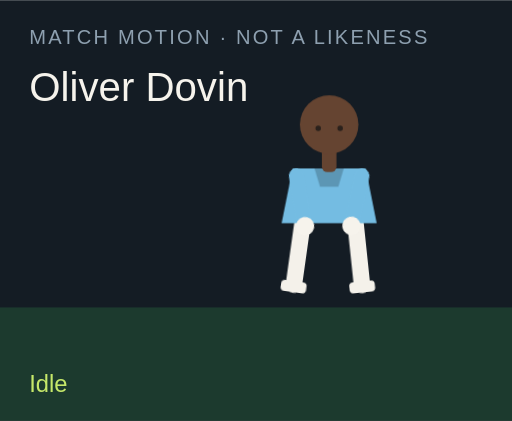
t = 0.00 s
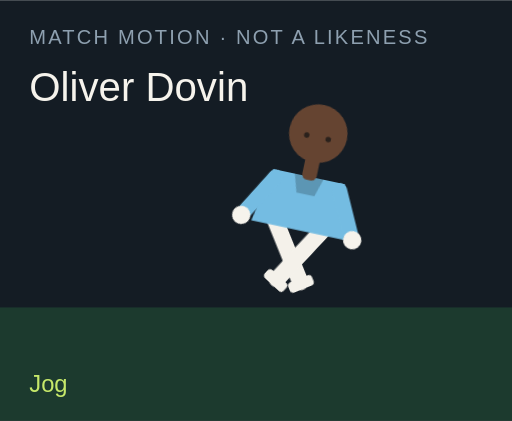
t = 1.50 s
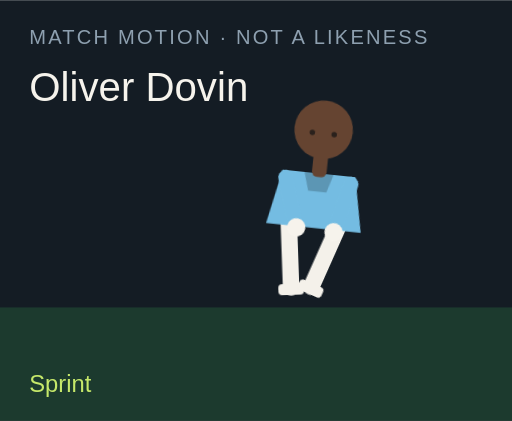
t = 3.00 s
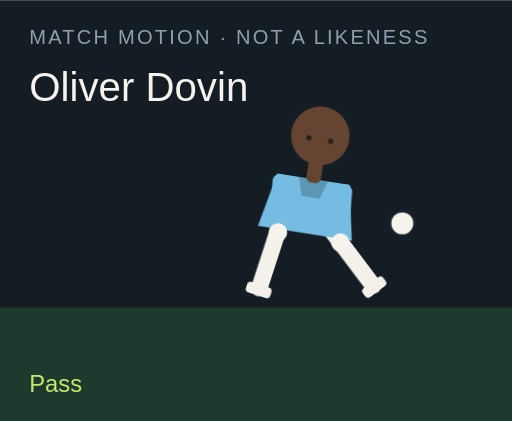
t = 4.50 s
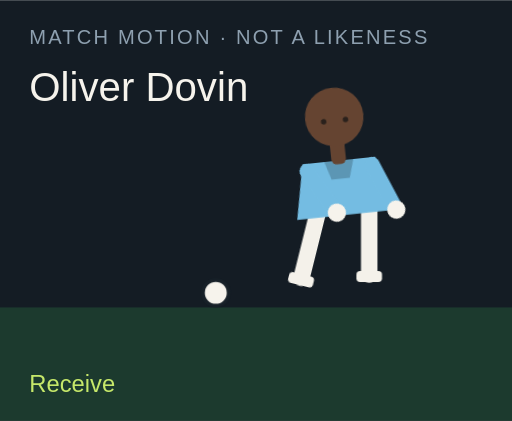
t = 6.00 s
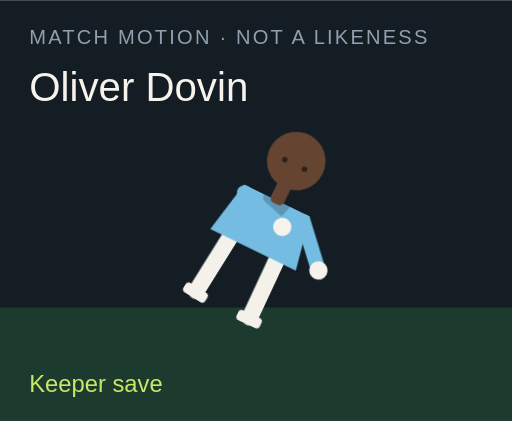
t = 7.50 s

The animated SVG that drew these frames (rendered in a browser with its animation timeline set to each time). Animation: 18 CSS @keyframes rules; one cycle of 9.00 s, repeats indefinitely.

<?xml version="1.0" encoding="UTF-8"?>
<svg xmlns="http://www.w3.org/2000/svg" viewBox="0 0 280 230" role="img">
  <style>@media (prefers-reduced-motion: reduce){animate,animateTransform{display:none}}</style>
  <rect width="280" height="230" fill="#141c24"/>
  <rect y="168" width="280" height="62" fill="#1c3a2e"/>
  <text x="16" y="24" fill="#8ea0b0" font-family="Arial,sans-serif" font-size="11" letter-spacing="1.2">MATCH MOTION · NOT A LIKENESS</text>
  <text x="16" y="55" fill="#f6f3ec" font-family="Impact,sans-serif" font-size="22">Oliver Dovin</text>
  <circle r="7" fill="#f6f3ec" stroke="#172028" stroke-width="2" id="motion-56474" cx="150" cy="160" opacity="0">
    
    
    
  </circle>
  <g transform="translate(132 40)">
    <g id="motion-56496" transform="rotate(0 48 90)">
      
      <g id="motion-56498" transform="translate(0 0)">
        
        <g transform="translate(34 78)"><g id="motion-56500" transform="rotate(8)"><path d="M0 0 V38" stroke="#f4f1ea" stroke-width="9" stroke-linecap="round"/><rect x="-7" y="36" width="14" height="6" rx="2" fill="#f4f1ea"/></g></g>
        <g transform="translate(62 78)"><g id="motion-56502" transform="rotate(-6)"><path d="M0 0 V38" stroke="#f4f1ea" stroke-width="9" stroke-linecap="round"/><rect x="-7" y="36" width="14" height="6" rx="2" fill="#f4f1ea"/></g></g>
        <path d="M28 52 h40 l6 30 H22 Z" fill="#74bce2"/>
        <path d="M40 52 h16 l-3 10 H43 Z" fill="#000" opacity=".2"/>
        <g transform="translate(30 56)"><g id="motion-56504" transform="rotate(-10)"><path d="M0 0 V28" stroke="#74bce2" stroke-width="8" stroke-linecap="round"/><circle cx="0" cy="28" r="5" fill="#f6f3ec"/></g></g>
        <g transform="translate(66 56)"><g id="motion-56506" transform="rotate(12)"><path d="M0 0 V28" stroke="#74bce2" stroke-width="8" stroke-linecap="round"/><circle cx="0" cy="28" r="5" fill="#f6f3ec"/></g></g>
        <rect x="44" y="40" width="8" height="14" rx="3" fill="#654431"/>
        <circle cx="48" cy="28" r="16" fill="#654431"/>
        
        <circle cx="42" cy="30" r="1.5" fill="#2a211c"/><circle cx="54" cy="30" r="1.5" fill="#2a211c"/>
      </g>
    </g>
  </g>
  <text x="16" y="214" fill="#c6e86a" font-family="Arial,sans-serif" font-size="13" opacity="1" id="motion-56478">Idle</text><text x="16" y="214" fill="#c6e86a" font-family="Arial,sans-serif" font-size="13" opacity="0" id="motion-56480">Jog</text><text x="16" y="214" fill="#c6e86a" font-family="Arial,sans-serif" font-size="13" opacity="0" id="motion-56482">Sprint</text><text x="16" y="214" fill="#c6e86a" font-family="Arial,sans-serif" font-size="13" opacity="0" id="motion-56484">Dribble</text><text x="16" y="214" fill="#c6e86a" font-family="Arial,sans-serif" font-size="13" opacity="0" id="motion-56486">Pass</text><text x="16" y="214" fill="#c6e86a" font-family="Arial,sans-serif" font-size="13" opacity="0" id="motion-56488">Shoot</text><text x="16" y="214" fill="#c6e86a" font-family="Arial,sans-serif" font-size="13" opacity="0" id="motion-56490">Receive</text><text x="16" y="214" fill="#c6e86a" font-family="Arial,sans-serif" font-size="13" opacity="0" id="motion-56492">Keeper save</text><text x="16" y="214" fill="#c6e86a" font-family="Arial,sans-serif" font-size="13" opacity="0" id="motion-56494">Gloves up</text>
<style>@keyframes track-56475{0%{cx:150px}11.1%{cx:156px}22.2%{cx:164px}33.300000000000004%{cx:142px}44.4%{cx:190px}55.60000000000001%{cx:250px}66.7%{cx:118px}77.8%{cx:150px}88.9%{cx:150px}100%{cx:150px}}@keyframes track-56476{0%{cy:160px}11.1%{cy:158px}22.2%{cy:154px}33.300000000000004%{cy:156px}44.4%{cy:148px}55.60000000000001%{cy:96px}66.7%{cy:160px}77.8%{cy:160px}88.9%{cy:160px}100%{cy:160px}}@keyframes track-56477{0%{opacity:0}11.1%{opacity:0}22.2%{opacity:0}33.300000000000004%{opacity:1}44.4%{opacity:1}55.60000000000001%{opacity:1}66.7%{opacity:1}77.8%{opacity:0}88.9%{opacity:0}100%{opacity:0}}@keyframes track-56479{0%{opacity:1}11.1%{opacity:0}22.2%{opacity:0}33.300000000000004%{opacity:0}44.4%{opacity:0}55.60000000000001%{opacity:0}66.7%{opacity:0}77.8%{opacity:0}88.9%{opacity:0}100%{opacity:1}}@keyframes track-56481{0%{opacity:0}11.1%{opacity:1}22.2%{opacity:0}33.300000000000004%{opacity:0}44.4%{opacity:0}55.60000000000001%{opacity:0}66.7%{opacity:0}77.8%{opacity:0}88.9%{opacity:0}100%{opacity:0}}@keyframes track-56483{0%{opacity:0}11.1%{opacity:0}22.2%{opacity:1}33.300000000000004%{opacity:0}44.4%{opacity:0}55.60000000000001%{opacity:0}66.7%{opacity:0}77.8%{opacity:0}88.9%{opacity:0}100%{opacity:0}}@keyframes track-56485{0%{opacity:0}11.1%{opacity:0}22.2%{opacity:0}33.300000000000004%{opacity:1}44.4%{opacity:0}55.60000000000001%{opacity:0}66.7%{opacity:0}77.8%{opacity:0}88.9%{opacity:0}100%{opacity:0}}@keyframes track-56487{0%{opacity:0}11.1%{opacity:0}22.2%{opacity:0}33.300000000000004%{opacity:0}44.4%{opacity:1}55.60000000000001%{opacity:0}66.7%{opacity:0}77.8%{opacity:0}88.9%{opacity:0}100%{opacity:0}}@keyframes track-56489{0%{opacity:0}11.1%{opacity:0}22.2%{opacity:0}33.300000000000004%{opacity:0}44.4%{opacity:0}55.60000000000001%{opacity:1}66.7%{opacity:0}77.8%{opacity:0}88.9%{opacity:0}100%{opacity:0}}@keyframes track-56491{0%{opacity:0}11.1%{opacity:0}22.2%{opacity:0}33.300000000000004%{opacity:0}44.4%{opacity:0}55.60000000000001%{opacity:0}66.7%{opacity:1}77.8%{opacity:0}88.9%{opacity:0}100%{opacity:0}}@keyframes track-56493{0%{opacity:0}11.1%{opacity:0}22.2%{opacity:0}33.300000000000004%{opacity:0}44.4%{opacity:0}55.60000000000001%{opacity:0}66.7%{opacity:0}77.8%{opacity:1}88.9%{opacity:0}100%{opacity:0}}@keyframes track-56495{0%{opacity:0}11.1%{opacity:0}22.2%{opacity:0}33.300000000000004%{opacity:0}44.4%{opacity:0}55.60000000000001%{opacity:0}66.7%{opacity:0}77.8%{opacity:0}88.9%{opacity:1}100%{opacity:0}}@keyframes track-56497{0%{transform:rotate(0deg)}11.1%{transform:rotate(8deg)}22.2%{transform:rotate(16deg)}33.300000000000004%{transform:rotate(6deg)}44.4%{transform:rotate(4deg)}55.60000000000001%{transform:rotate(14deg)}66.7%{transform:rotate(-6deg)}77.8%{transform:rotate(52deg)}88.9%{transform:rotate(0deg)}100%{transform:rotate(0deg)}}@keyframes track-56499{0%{transform:translate(0px,0px)}11.1%{transform:translate(0px,-3px)}22.2%{transform:translate(0px,-6px)}33.300000000000004%{transform:translate(0px,-2px)}44.4%{transform:translate(0px,2px)}55.60000000000001%{transform:translate(0px,-4px)}66.7%{transform:translate(0px,1px)}77.8%{transform:translate(0px,16px)}88.9%{transform:translate(0px,-12px)}100%{transform:translate(0px,0px)}}@keyframes track-56501{0%{transform:rotate(8deg)}11.1%{transform:rotate(-26deg)}22.2%{transform:rotate(-42deg)}33.300000000000004%{transform:rotate(-8deg)}44.4%{transform:rotate(6deg)}55.60000000000001%{transform:rotate(12deg)}66.7%{transform:rotate(20deg)}77.8%{transform:rotate(18deg)}88.9%{transform:rotate(-6deg)}100%{transform:rotate(8deg)}}@keyframes track-56503{0%{transform:rotate(-6deg)}11.1%{transform:rotate(24deg)}22.2%{transform:rotate(38deg)}33.300000000000004%{transform:rotate(18deg)}44.4%{transform:rotate(-38deg)}55.60000000000001%{transform:rotate(-54deg)}66.7%{transform:rotate(6deg)}77.8%{transform:rotate(-8deg)}88.9%{transform:rotate(6deg)}100%{transform:rotate(-6deg)}}@keyframes track-56505{0%{transform:rotate(-10deg)}11.1%{transform:rotate(24deg)}22.2%{transform:rotate(36deg)}33.300000000000004%{transform:rotate(-18deg)}44.4%{transform:rotate(10deg)}55.60000000000001%{transform:rotate(-24deg)}66.7%{transform:rotate(-30deg)}77.8%{transform:rotate(-70deg)}88.9%{transform:rotate(-78deg)}100%{transform:rotate(-10deg)}}@keyframes track-56507{0%{transform:rotate(12deg)}11.1%{transform:rotate(-20deg)}22.2%{transform:rotate(-32deg)}33.300000000000004%{transform:rotate(14deg)}44.4%{transform:rotate(-26deg)}55.60000000000001%{transform:rotate(18deg)}66.7%{transform:rotate(-22deg)}77.8%{transform:rotate(-8deg)}88.9%{transform:rotate(-78deg)}100%{transform:rotate(12deg)}}@media(prefers-reduced-motion:no-preference){#motion-56474{animation:track-56475 9s linear infinite both,track-56476 9s linear infinite both,track-56477 9s steps(1,end) infinite both}#motion-56478{animation:track-56479 9s steps(1,end) infinite both}#motion-56480{animation:track-56481 9s steps(1,end) infinite both}#motion-56482{animation:track-56483 9s steps(1,end) infinite both}#motion-56484{animation:track-56485 9s steps(1,end) infinite both}#motion-56486{animation:track-56487 9s steps(1,end) infinite both}#motion-56488{animation:track-56489 9s steps(1,end) infinite both}#motion-56490{animation:track-56491 9s steps(1,end) infinite both}#motion-56492{animation:track-56493 9s steps(1,end) infinite both}#motion-56494{animation:track-56495 9s steps(1,end) infinite both}#motion-56496{animation:track-56497 9s linear infinite both}#motion-56498{animation:track-56499 9s linear infinite both}#motion-56500{animation:track-56501 9s linear infinite both}#motion-56502{animation:track-56503 9s linear infinite both}#motion-56504{animation:track-56505 9s linear infinite both}#motion-56506{animation:track-56507 9s linear infinite both}}</style></svg>
